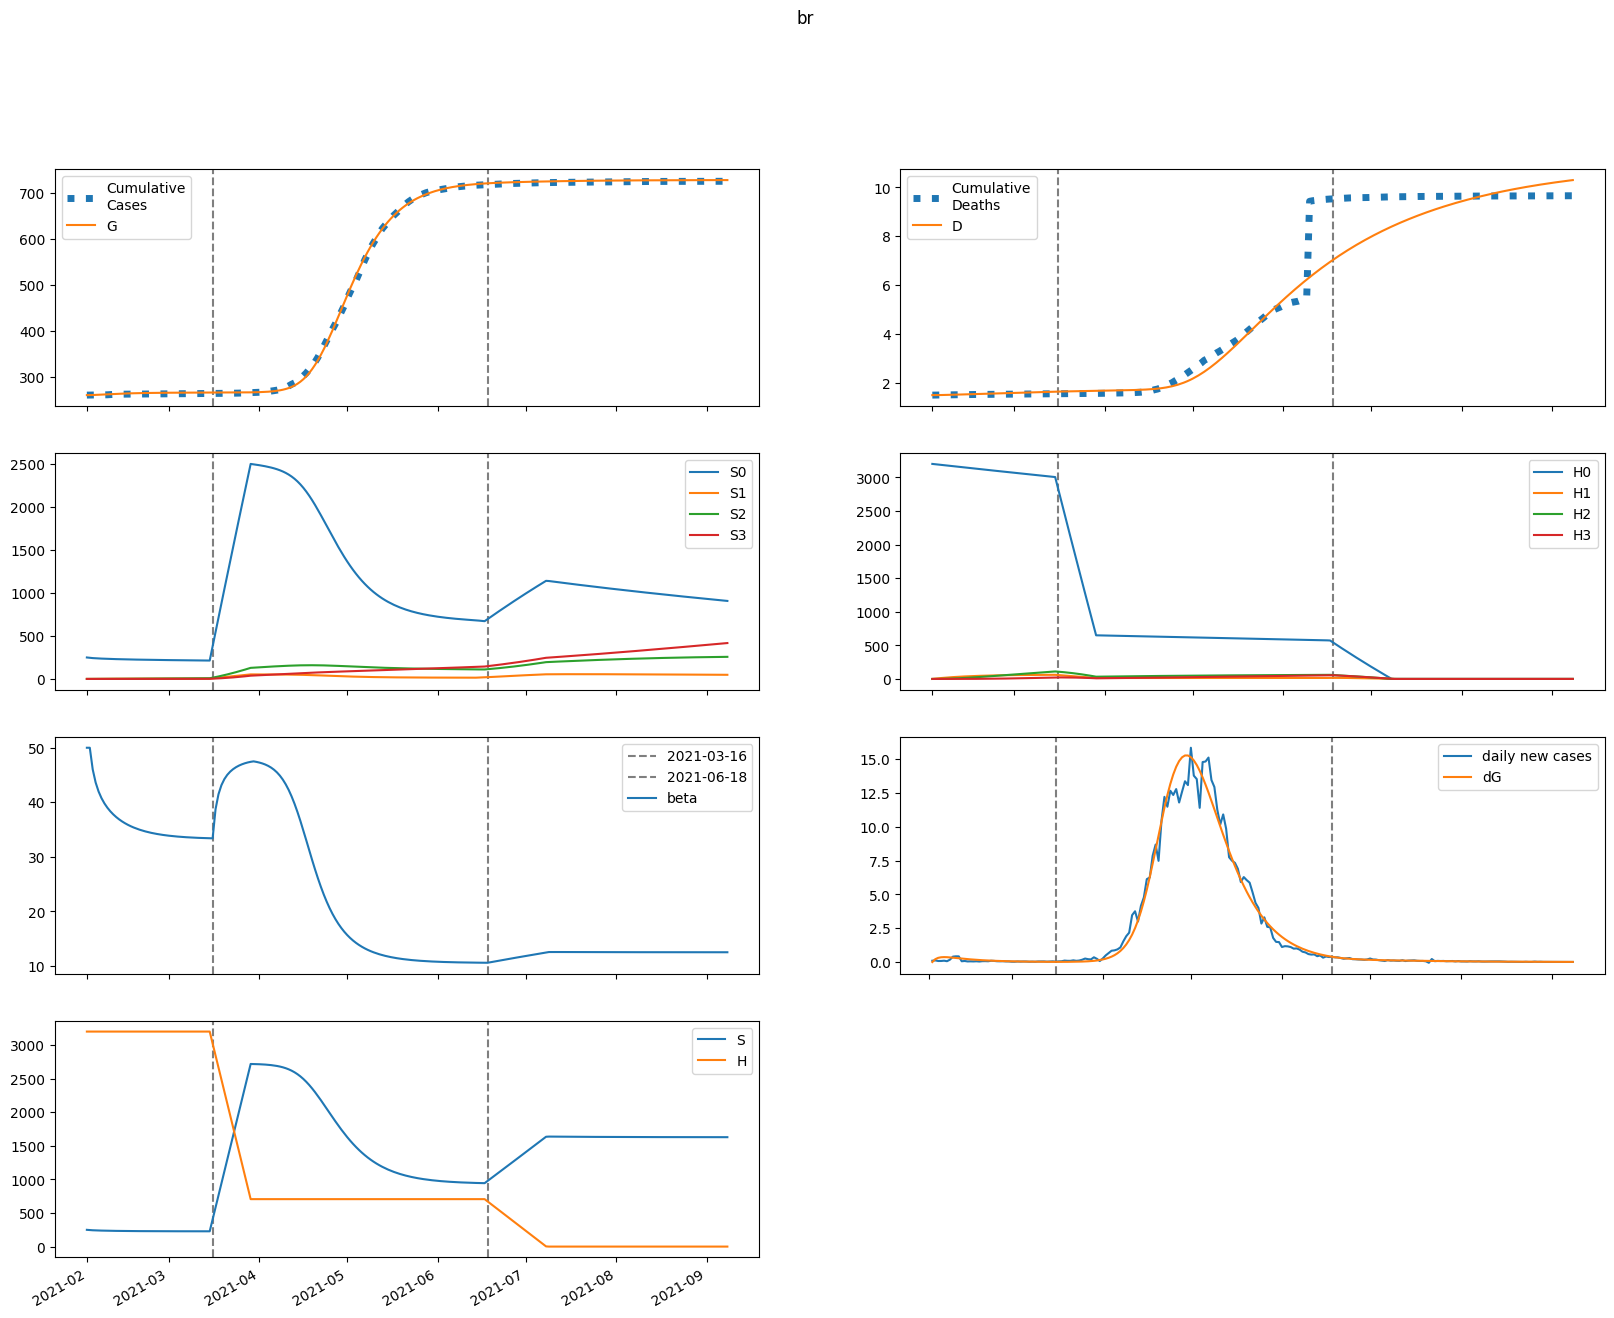

The data file committed next to this chart (first rows):
series, 2021-02-01, 2021-02-02, 2021-02-03, 2021-02-04, 2021-02-05, 2021-02-06, 2021-02-07, 2021-02-08, 2021-02-09, 2021-02-10, 2021-02-11, 2021-02-12, 2021-02-13, 2021-02-14, 2021-02-15, 2021-02-16, 2021-02-17, 2021-02-18, 2021-02-19, 2021-02-20, 2021-02-21, 2021-02-22, 2021-02-23
S, 249435, 245630, 243004, 241032, 239463, 238161, 237050, 236082, 235228, 234467, 233786, 233172, 232619, 232119, 231666, 231256, 230884, 230548, 230242, 229965, 229714, 229486, 229279
E, 0.0, 3805, 5612, 6377, 6575, 6463, 6184, 5822, 5424, 5018, 4620, 4240, 3882, 3547, 3237, 2951, 2688, 2447, 2226, 2024, 1840, 1672, 1519
I, 8175, 5308, 3657, 2685, 2096, 1725, 1478, 1302, 1167, 1058, 964.9, 882.2, 807.5, 739.2, 676.3, 618.3, 564.8, 515.5, 470.1, 428.4, 390.2, 355.2, 323.2
A, 23584, 18871, 15708, 13465, 11793, 10486, 9423, 8527, 7753, 7070, 6459, 5906, 5403, 4943, 4522, 4135, 3780, 3454, 3154, 2879, 2627, 2396, 2184
IH, 0.0, 1232, 2006, 2513, 2864, 3118, 3310, 3461, 3583, 3681, 3761, 3825, 3875, 3913, 3940, 3956, 3964, 3963, 3955, 3941, 3920, 3894, 3863
IN, 1635, 3095, 3824, 4146, 4238, 4203, 4097, 3953, 3790, 3617, 3441, 3265, 3091, 2921, 2756, 2595, 2441, 2292, 2149, 2013, 1883, 1759, 1641
D, 1501, 1501, 1502, 1504, 1507, 1510, 1513, 1516, 1520, 1523, 1527, 1531, 1534, 1538, 1542, 1546, 1550, 1554, 1558, 1562, 1566, 1570, 1574
R, 0.0, 4888, 9017, 12607, 15795, 18665, 21275, 23666, 25866, 27895, 29772, 31509, 33118, 34610, 35991, 37272, 38458, 39557, 40575, 41517, 42390, 43198, 43946
G, 259563, 259563, 259774, 260084, 260437, 260801, 261159, 261501, 261824, 262124, 262402, 262658, 262892, 263107, 263304, 263483, 263646, 263795, 263930, 264054, 264166, 264267, 264360
H, 3200604, 3200604, 3200604, 3200604, 3200604, 3200604, 3200604, 3200604, 3200604, 3200604, 3200604, 3200604, 3200604, 3200604, 3200604, 3200604, 3200604, 3200604, 3200604, 3200604, 3200604, 3200604, 3200604
S0, 249435, 245262, 242276, 239949, 238029, 236379, 234922, 233612, 232416, 231316, 230296, 229346, 228457, 227622, 226835, 226092, 225388, 224719, 224083, 223476, 222895, 222338, 221802
E0, 0.0, 3805, 5608, 6368, 6562, 6445, 6163, 5797, 5397, 4989, 4590, 4208, 3849, 3515, 3205, 2919, 2656, 2416, 2196, 1996, 1813, 1646, 1494
I0, 8175, 5308, 3657, 2685, 2095, 1724, 1476, 1299, 1165, 1055, 961, 878, 803.1, 734.5, 671.4, 613.3, 559.8, 510.5, 465.2, 423.6, 385.5, 350.6, 318.8
A0, 23584, 18871, 15708, 13464, 11791, 10482, 9417, 8519, 7743, 7057, 6444, 5889, 5384, 4923, 4501, 4113, 3757, 3431, 3131, 2856, 2604, 2373, 2162
IH0, 0.0, 1232, 2006, 2513, 2864, 3118, 3310, 3461, 3582, 3680, 3759, 3823, 3872, 3910, 3936, 3952, 3959, 3957, 3949, 3933, 3912, 3885, 3854
IN0, 1635, 3095, 3824, 4146, 4238, 4203, 4097, 3953, 3789, 3615, 3439, 3262, 3088, 2917, 2751, 2591, 2436, 2286, 2143, 2007, 1876, 1752, 1634
D0, 1501, 1501, 1502, 1504, 1507, 1510, 1513, 1516, 1520, 1523, 1527, 1531, 1534, 1538, 1542, 1546, 1550, 1554, 1558, 1562, 1566, 1570, 1574
R0, 0.0, 4888, 9017, 12607, 15794, 18664, 21274, 23664, 25861, 27889, 29763, 31497, 33102, 34589, 35967, 37242, 38424, 39517, 40530, 41467, 42334, 43136, 43879
G0, 259563, 259563, 259774, 260084, 260437, 260800, 261157, 261498, 261819, 262117, 262394, 262648, 262881, 263094, 263288, 263466, 263627, 263774, 263908, 264030, 264140, 264241, 264332
H0, 3200604, 3195803, 3191009, 3186223, 3181443, 3176671, 3171906, 3167148, 3162398, 3157654, 3152918, 3148188, 3143466, 3138751, 3134043, 3129341, 3124647, 3119960, 3115281, 3110608, 3105942, 3101283, 3096631
S1, 0.0, 368.4, 702.4, 1007, 1287, 1544, 1780, 1997, 2196, 2380, 2550, 2706, 2850, 2983, 3105, 3218, 3322, 3417, 3506, 3587, 3662, 3731, 3795
E1, 0.0, 0.0, 3.938, 8.792, 13.46, 17.57, 21, 23.75, 25.88, 27.43, 28.46, 29.05, 29.24, 29.11, 28.69, 28.04, 27.21, 26.23, 25.15, 23.99, 22.78, 21.55, 20.31
I1, 0.0, 0.0, 0.0, 0.218, 0.6283, 1.153, 1.721, 2.28, 2.795, 3.247, 3.627, 3.93, 4.16, 4.32, 4.416, 4.455, 4.445, 4.392, 4.304, 4.187, 4.046, 3.888, 3.718
A1, 0.0, 0.0, 0.0, 0.629, 1.907, 3.676, 5.747, 7.952, 10.16, 12.26, 14.19, 15.9, 17.36, 18.56, 19.5, 20.19, 20.63, 20.85, 20.88, 20.72, 20.41, 19.97, 19.42
IH1, 0.0, 0.0, 0.0, 0.0, 0.03287, 0.1269, 0.2979, 0.551, 0.8827, 1.285, 1.747, 2.255, 2.799, 3.366, 3.944, 4.524, 5.098, 5.658, 6.197, 6.712, 7.198, 7.652, 8.072
IN1, 0.0, 0.0, 0.0, 0.0, 0.0436, 0.1646, 0.3776, 0.6813, 1.064, 1.509, 1.997, 2.508, 3.025, 3.533, 4.018, 4.47, 4.882, 5.247, 5.563, 5.827, 6.04, 6.201, 6.314
D1, 0.0, 0.0, 0.0, 0.0, 0.0, 3.286545591079434e-05, 0.0001597, 0.0004577, 0.001009, 0.001891, 0.003176, 0.004923, 0.007178, 0.009977, 0.01334, 0.01729, 0.02181, 0.02691, 0.03257, 0.03876, 0.04548, 0.05267, 0.06032
R1, 0.0, 0.0, 0.0, 0.0, 0.1257, 0.5122, 1.267, 2.462, 4.136, 6.298, 8.936, 12.02, 15.51, 19.37, 23.52, 27.93, 32.54, 37.29, 42.14, 47.04, 51.94, 56.81, 61.63
G1, 0.0, 0.0, 0.0, 0.218, 0.7047, 1.45, 2.422, 3.585, 4.9, 6.332, 7.85, 9.426, 11.03, 12.65, 14.26, 15.85, 17.4, 18.91, 20.36, 21.76, 23.08, 24.35, 25.54
H1, 0.0, 4801, 9252, 13377, 17201, 20745, 24028, 27070, 29887, 32496, 34911, 37147, 39216, 41130, 42900, 44537, 46050, 47447, 48738, 49930, 51029, 52043, 52978
S2, 0.0, 0.0, 26.04, 75.42, 145.8, 235.3, 341.8, 463.9, 599.9, 748.4, 908.3, 1078, 1257, 1445, 1639, 1840, 2047, 2258, 2474, 2694, 2916, 3142, 3370
E2, 0.0, 0.0, 0.0, 0.07395, 0.23, 0.4581, 0.7441, 1.073, 1.43, 1.803, 2.178, 2.546, 2.897, 3.224, 3.521, 3.784, 4.011, 4.2, 4.351, 4.465, 4.543, 4.588, 4.601
I2, 0.0, 0.0, 0.0, 0.0, 0.004094, 0.01539, 0.03535, 0.06414, 0.101, 0.1448, 0.1938, 0.2464, 0.3009, 0.3557, 0.4094, 0.4607, 0.5086, 0.5522, 0.591, 0.6246, 0.6527, 0.6753, 0.6924
A2, 0.0, 0.0, 0.0, 0.0, 0.01181, 0.04618, 0.1101, 0.2069, 0.3369, 0.498, 0.6864, 0.8971, 1.124, 1.362, 1.605, 1.847, 2.082, 2.306, 2.516, 2.708, 2.88, 3.03, 3.157
IH2, 0.0, 0.0, 0.0, 0.0, 0.0, 0.0006171, 0.002924, 0.00819, 0.01768, 0.03253, 0.05365, 0.0817, 0.1171, 0.1599, 0.2101, 0.2672, 0.3309, 0.4004, 0.475, 0.5538, 0.636, 0.7206, 0.8068
IN2, 0.0, 0.0, 0.0, 0.0, 0.0, 0.0008188, 0.003809, 0.01047, 0.02218, 0.04001, 0.06467, 0.0965, 0.1354, 0.1811, 0.2328, 0.2897, 0.3508, 0.4149, 0.4809, 0.5475, 0.6137, 0.6785, 0.7408
D2, 0.0, 0.0, 0.0, 0.0, 0.0, 0.0, 6.171168406717036e-07, 3.5407235699396718e-06, 1.1730359590139343e-05, 2.9412007885684573e-05, 6.194181898351529e-05, 0.0001156, 0.0001973, 0.0003144, 0.0004743, 0.0006843, 0.0009516, 0.001282, 0.001683, 0.002158, 0.002712, 0.003348, 0.004068
R2, 0.0, 0.0, 0.0, 0.0, 0.0, 0.00236, 0.01169, 0.03416, 0.07681, 0.1469, 0.2514, 0.3966, 0.5879, 0.8295, 1.125, 1.475, 1.88, 2.341, 2.854, 3.419, 4.03, 4.684, 5.378
G2, 0.0, 0.0, 0.0, 0.0, 0.004094, 0.01683, 0.04219, 0.08338, 0.1428, 0.2219, 0.3217, 0.4423, 0.5833, 0.7436, 0.9221, 1.117, 1.326, 1.549, 1.781, 2.022, 2.269, 2.521, 2.774
H2, 0.0, 0.0, 342.9, 999.7, 1943, 3149, 4593, 6255, 8114, 10152, 12352, 14699, 17177, 19774, 22476, 25273, 28153, 31107, 34126, 37201, 40325, 43490, 46689
S3, 0.0, 0.0, 0.0, 0.3091, 1.204, 2.936, 5.729, 9.788, 15.3, 22.42, 31.31, 42.09, 54.9, 69.84, 86.99, 106.5, 128.3, 152.6, 179.5, 208.9, 240.9, 275.5, 312.9
E3, 0.0, 0.0, 0.0, 0.0, 0.0004026, 0.001626, 0.004018, 0.007836, 0.01324, 0.0203, 0.029, 0.03923, 0.05084, 0.0636, 0.07728, 0.09161, 0.1063, 0.1211, 0.1358, 0.1501, 0.1638, 0.1768, 0.1889
I3, 0.0, 0.0, 0.0, 0.0, 0.0, 2.2288983394409636e-05, 0.0001045, 0.0002903, 0.0006223, 0.001137, 0.001862, 0.002814, 0.003999, 0.005411, 0.007034, 0.008845, 0.01081, 0.01291, 0.01508, 0.01731, 0.01955, 0.02176, 0.02392
A3, 0.0, 0.0, 0.0, 0.0, 0.0, 6.430338481863059e-05, 0.0003112, 0.0008907, 0.001964, 0.003687, 0.006192, 0.009587, 0.01394, 0.01927, 0.02558, 0.03281, 0.04088, 0.04969, 0.05911, 0.06898, 0.07917, 0.08952, 0.09987
IH3, 0.0, 0.0, 0.0, 0.0, 0.0, 0.0, 3.359905278180888e-06, 1.9039128418903843e-05, 6.23861772638421e-05, 0.0001548, 0.0003229, 0.0005966, 0.001008, 0.001589, 0.00237, 0.003379, 0.004639, 0.006169, 0.007981, 0.01008, 0.01247, 0.01515, 0.0181
IN3, 0.0, 0.0, 0.0, 0.0, 0.0, 0.0, 4.457796678881927e-06, 2.4878888032209794e-05, 8.026915761463529e-05, 0.0001961, 0.0004025, 0.0007318, 0.001216, 0.001886, 0.002766, 0.003876, 0.005229, 0.006831, 0.00868, 0.01077, 0.01307, 0.01558, 0.01826
D3, 0.0, 0.0, 0.0, 0.0, 0.0, 0.0, 0.0, 3.359905278180888e-09, 2.239903369708473e-08, 8.478521096092683e-08, 2.3962339951232043e-07, 5.62513933440441e-07, 1.1591311732103504e-06, 2.1670959169948347e-06, 3.756095958986875e-06, 6.126352872091165e-06, 9.505638791189195e-06, 1.414511506665973e-05, 2.031429836543845e-05, 2.8295464742850824e-05, 3.837778522849231e-05, 5.085145447221894e-05, 6.600203317853552e-05
R3, 0.0, 0.0, 0.0, 0.0, 0.0, 0.0, 1.2850272534883669e-05, 7.558162512260237e-05, 0.0002566, 0.0006591, 0.00142, 0.002707, 0.004714, 0.00765, 0.01174, 0.01719, 0.02424, 0.03306, 0.04385, 0.05676, 0.07191, 0.08939, 0.1093
G3, 0.0, 0.0, 0.0, 0.0, 0.0, 2.2288983394409636e-05, 0.0001123, 0.0003348, 0.0007686, 0.001502, 0.002626, 0.004231, 0.006403, 0.009217, 0.01274, 0.01702, 0.02209, 0.02797, 0.03468, 0.0422, 0.05051, 0.05958, 0.06936
H3, 0.0, 0.0, 0.0, 4.082, 15.98, 39.12, 76.6, 131.3, 205.7, 302.3, 423.2, 570.2, 745.2, 949.7, 1185, 1453, 1754, 2089, 2459, 2865, 3308, 3788, 4306
beta, 50, 50, 46.02, 43.63, 41.99, 40.76, 39.81, 39.02, 38.36, 37.8, 37.31, 36.89, 36.51, 36.18, 35.88, 35.62, 35.39, 35.18, 34.99, 34.82, 34.67, 34.53, 34.41
